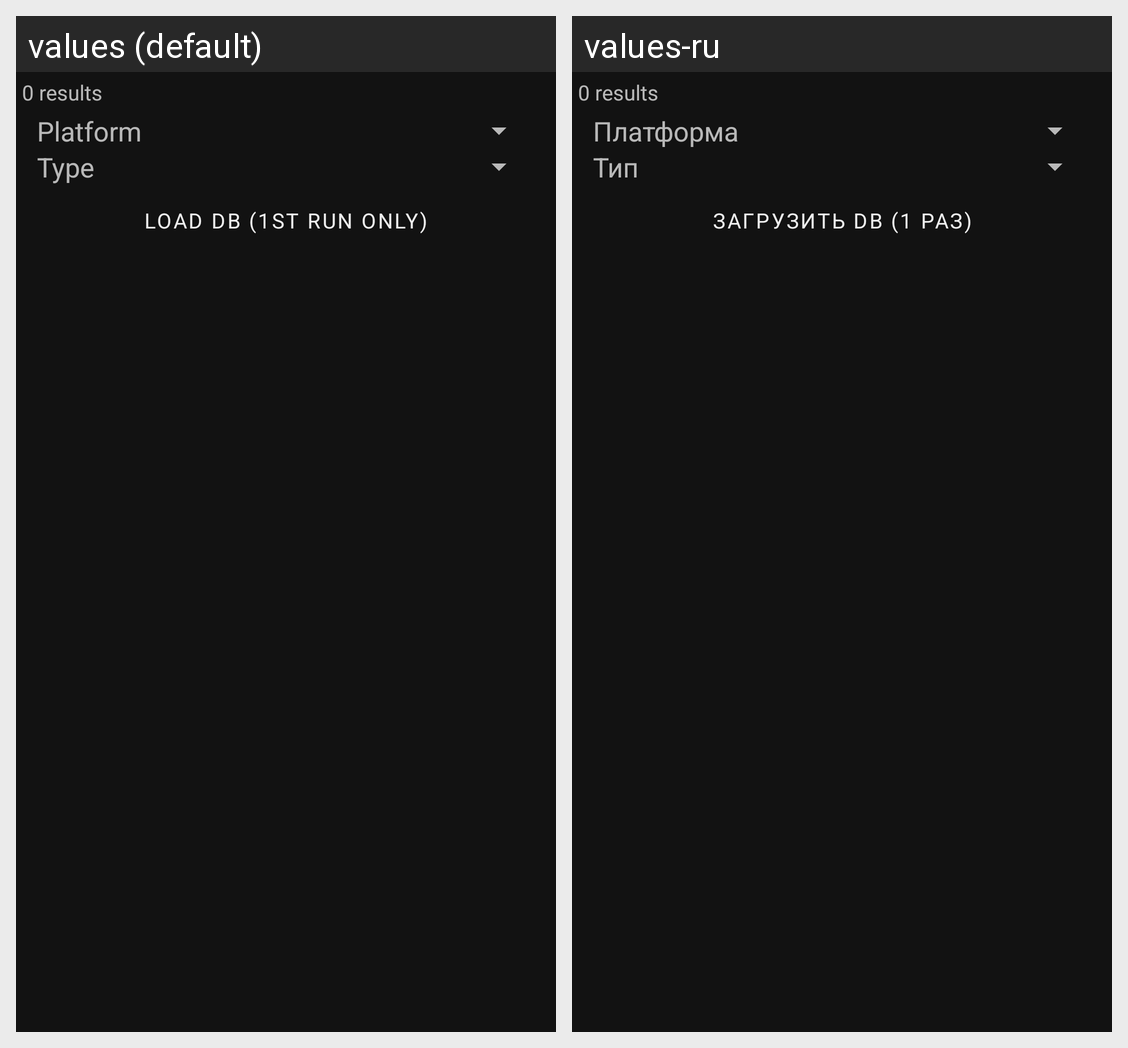

The Android screen above is rendered under two locales of the same app. Produce the string resources it draws, with the default and per-locale values.
Android screen res/layout/searchsploit.xml rendered under 2 locales, left to right: values (default), values-ru. Device: Nexus 5 (rendered at 1080×1920; each locale shown at half size, 540×960, under a caption strip naming it); theme Theme.MaterialHunter.
Strings drawn on this screen, with the default value and each locale's value (text and hints the layout hard-codes, and strings that could not be matched under every locale, appear in the picture but are not listed):

platform
  values: Platform
  values-ru: Платформа

type
  values: Type
  values-ru: Тип

ss_loaddb
  values: LOAD DB (1st run only)
  values-ru: ЗАГРУЗИТЬ DB (1 раз)
